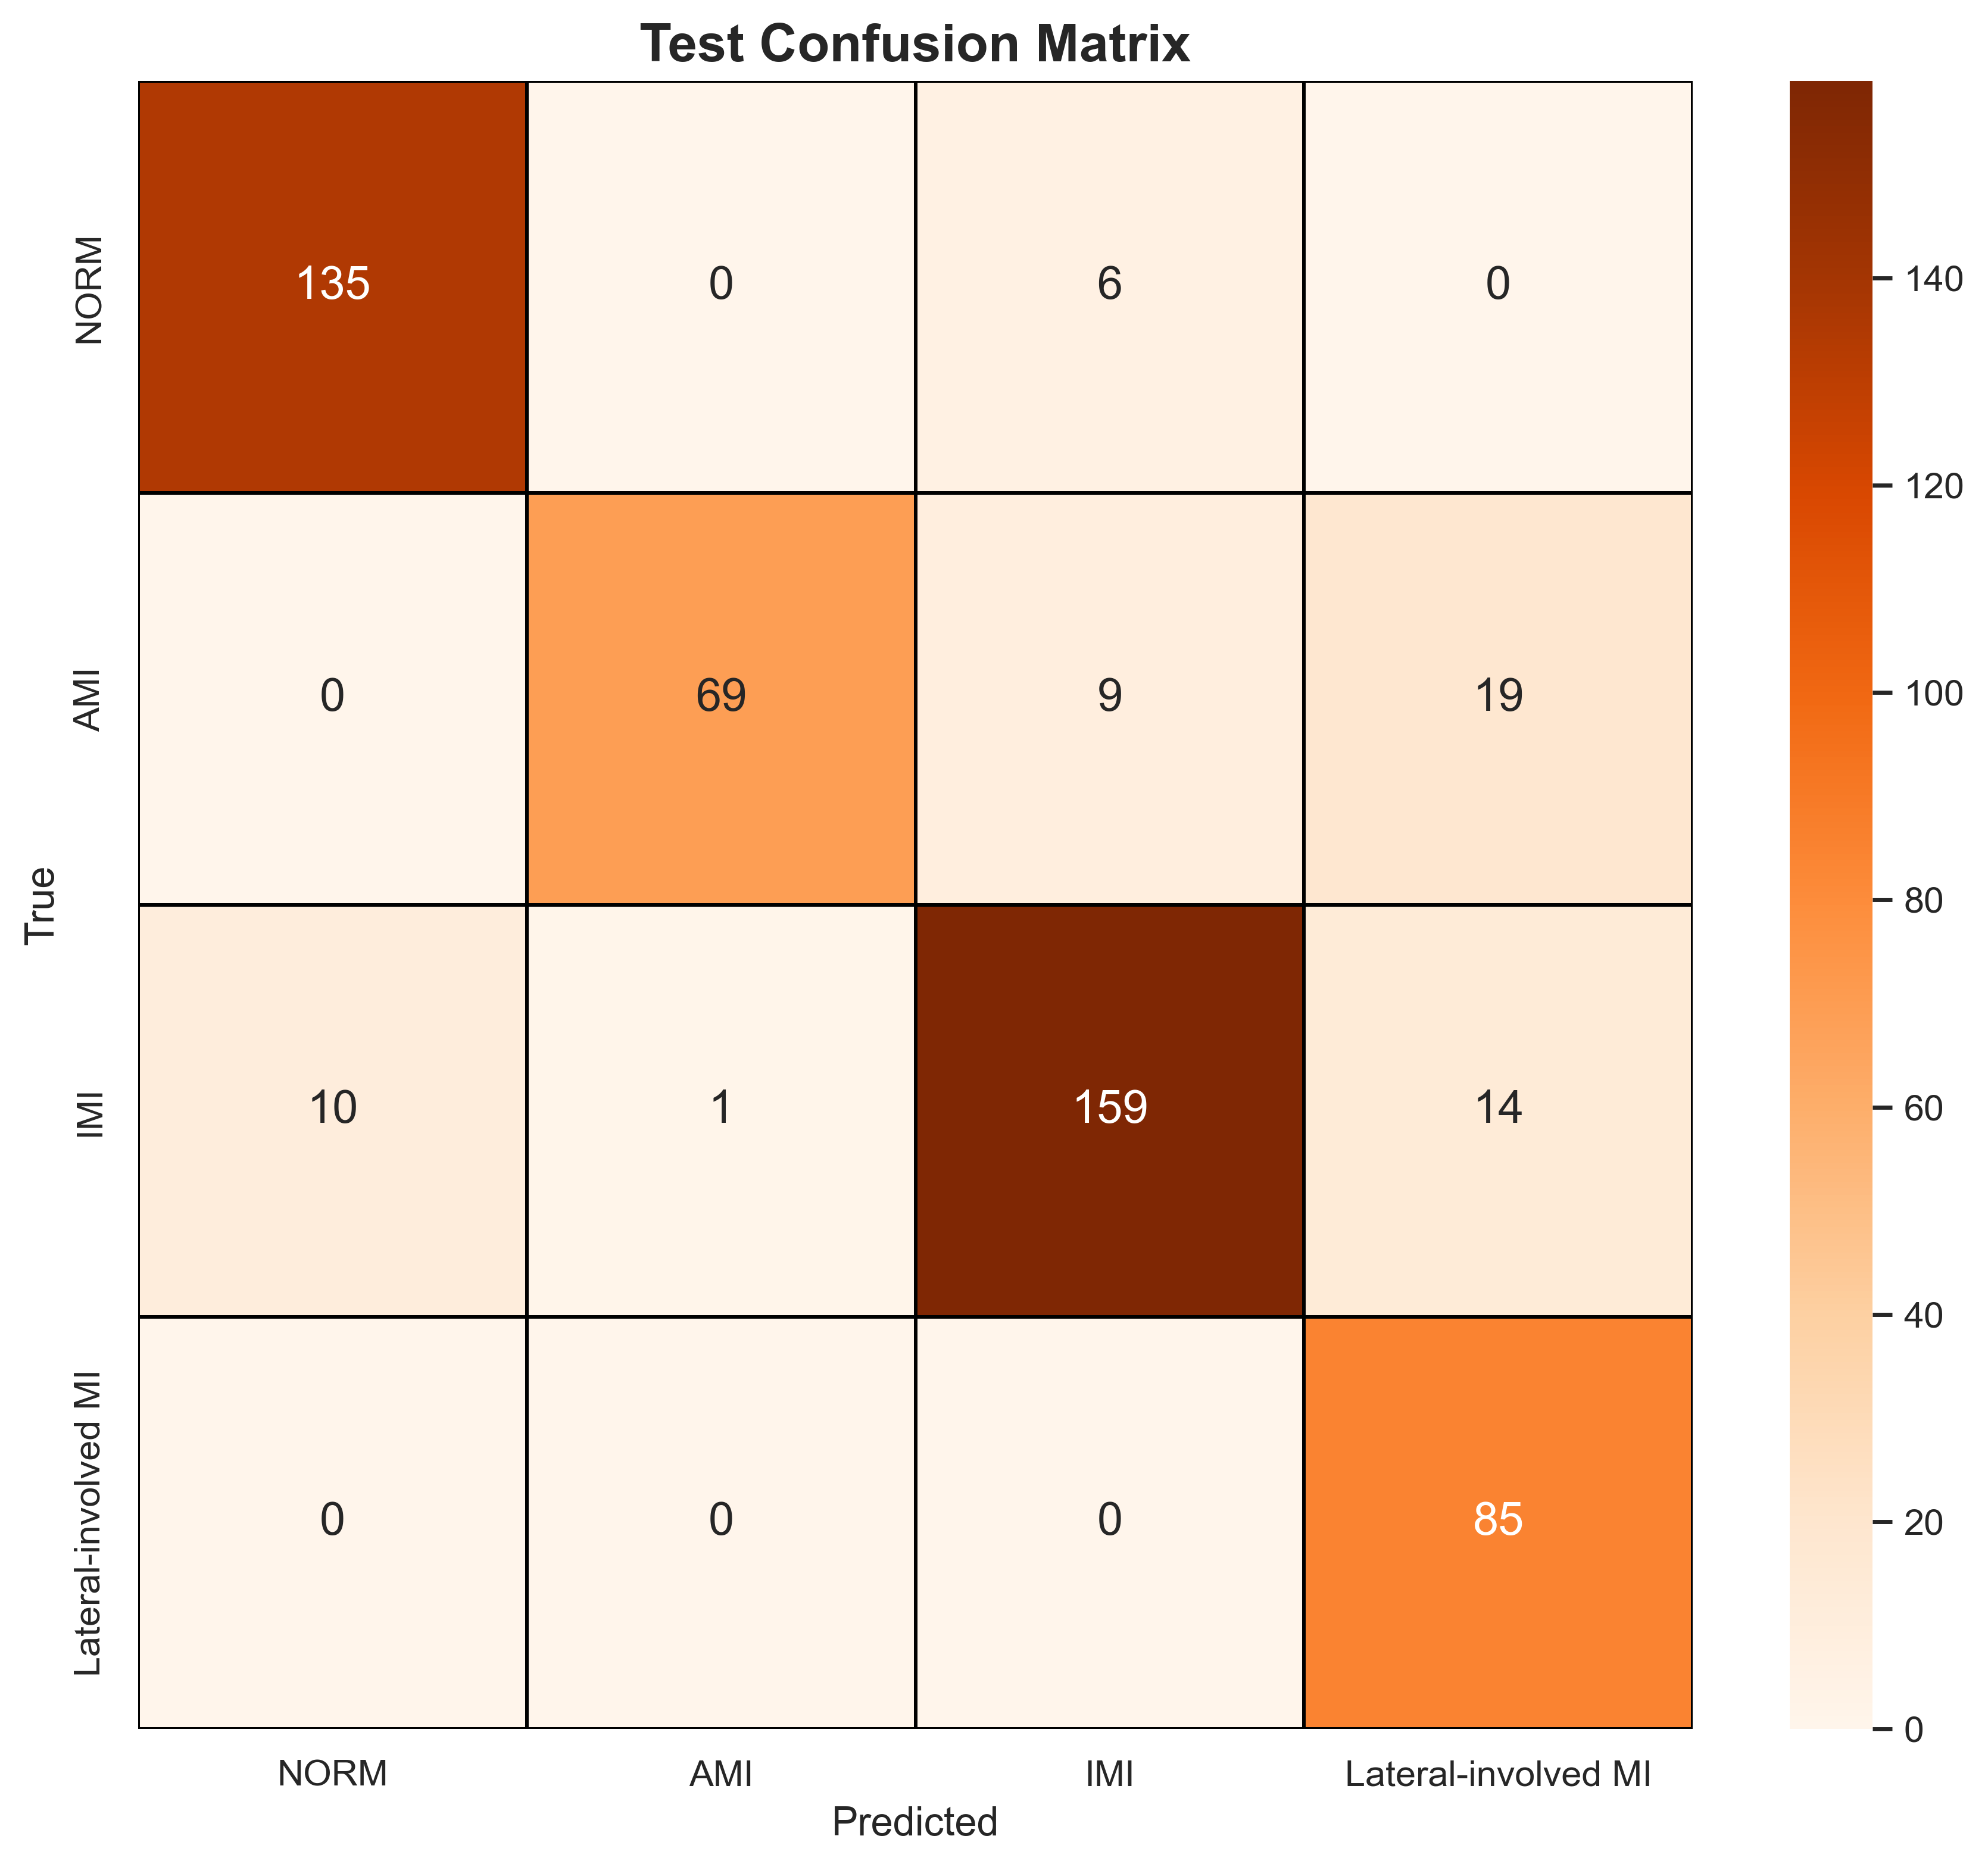

Data behind this chart, as committed beside it:
, NORM, AMI, IMI, Lateral-involved MI
NORM, 135, 0, 6, 0
AMI, 0, 69, 9, 19
IMI, 10, 1, 159, 14
Lateral-involved MI, 0, 0, 0, 85
